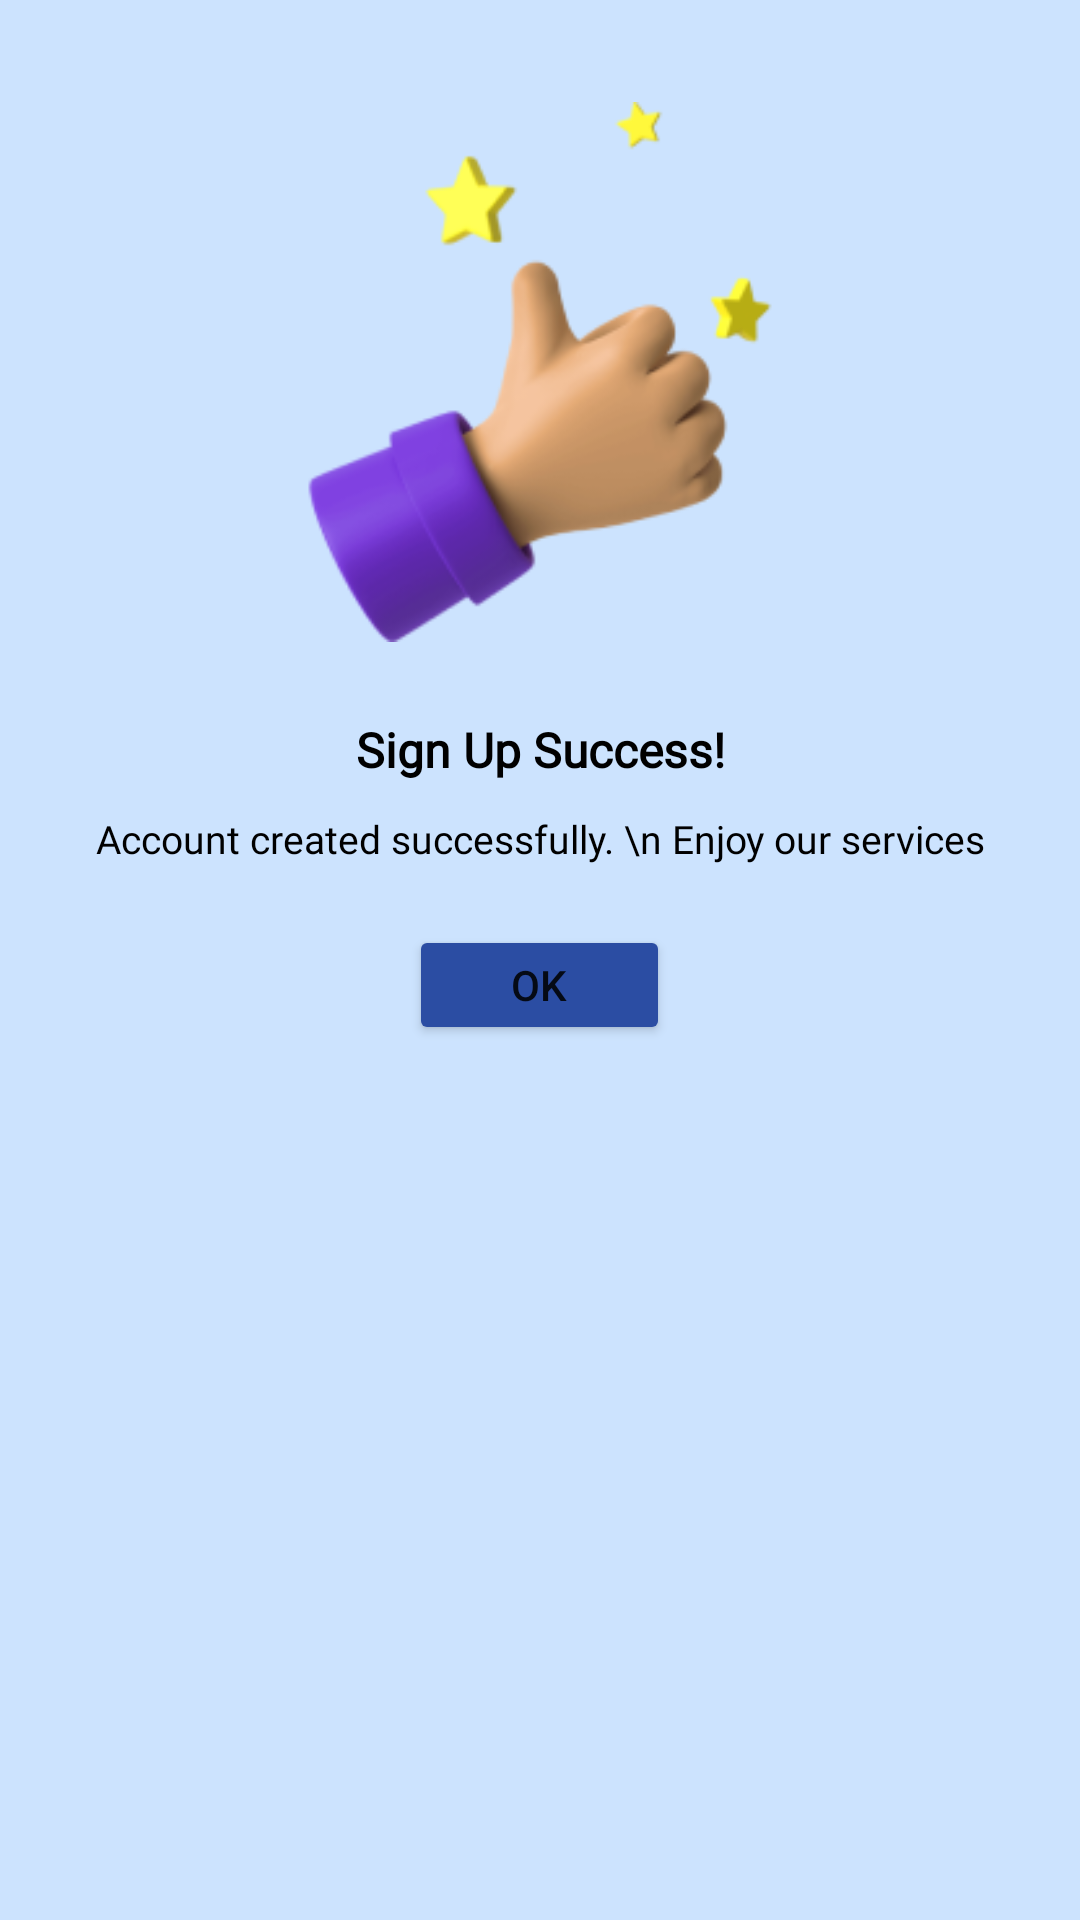

This screen was rendered from an Android layout file. Write that file and the resources it references.
<!-- AndroidManifest.xml: application theme Theme.Welcome -->
<!-- res/layout/pop_up_regis_sukses.xml -->
<?xml version="1.0" encoding="utf-8"?>
<androidx.constraintlayout.widget.ConstraintLayout xmlns:android="http://schemas.android.com/apk/res/android"
    android:layout_width="match_parent"
    android:layout_height="wrap_content">

    <LinearLayout
        android:layout_width="match_parent"
        android:layout_height="match_parent"
        android:background="#CCE3FE"
        android:orientation="vertical">

        <ImageView
            android:layout_width="200dp"
            android:layout_height="180dp"
            android:layout_marginTop="34dp"
            android:layout_marginBottom="25dp"
            android:src="@drawable/jempol"
            android:layout_gravity="center" />

        <TextView
            android:layout_width="match_parent"
            android:layout_height="wrap_content"
            android:textSize="16sp"
            android:layout_marginBottom="10dp"
            android:textColor="@color/black"
            android:textStyle="bold"
            android:textAlignment="center"
            android:fontFamily="@font/poppinsblack"
            android:text="Sign Up Success!" />

        <TextView
            android:layout_width="match_parent"
            android:layout_height="wrap_content"
            android:textSize="13sp"
            android:layout_marginBottom="20dp"
            android:textColor="@color/black"
            android:textAlignment="center"
            android:fontFamily="@font/interregular"
            android:text="Account created successfully. \n Enjoy our services" />

        <Button
            android:id="@+id/btnOk"
            android:layout_width="87dp"
            android:layout_height="40dp"
            android:layout_gravity="center"
            android:backgroundTint="#2B4DA3"
            android:text="Ok" />
    </LinearLayout>

</androidx.constraintlayout.widget.ConstraintLayout>
<!-- resources referenced by this layout -->
<resources>
  <!-- drawable jempol: png bitmap (drawable-v24, 24209 bytes) -->
  <style name="Theme.Welcome" parent="Theme.MaterialComponents.DayNight.DarkActionBar">
          
          <item name="colorPrimary">@color/purple_500</item>
          <item name="colorPrimaryVariant">@color/purple_700</item>
          <item name="colorOnPrimary">@color/white</item>
          
          <item name="colorSecondary">@color/teal_200</item>
          <item name="colorSecondaryVariant">@color/teal_700</item>
          <item name="colorOnSecondary">@color/black</item>
          
          <item name="android:statusBarColor" tools:targetApi="l">?attr/colorPrimaryVariant</item>
          
      </style>
  <!-- not gathered from this repository: default colours our renderer supplied (Android Studio template values) -->
  <color name="purple_500">#FF6200EE</color>
  <color name="purple_700">#FF3700B3</color>
  <color name="teal_200">#FF03DAC5</color>
  <color name="teal_700">#FF018786</color>
  <color name="black">#FF000000</color>
  <color name="white">#FFFFFFFF</color>
</resources>
